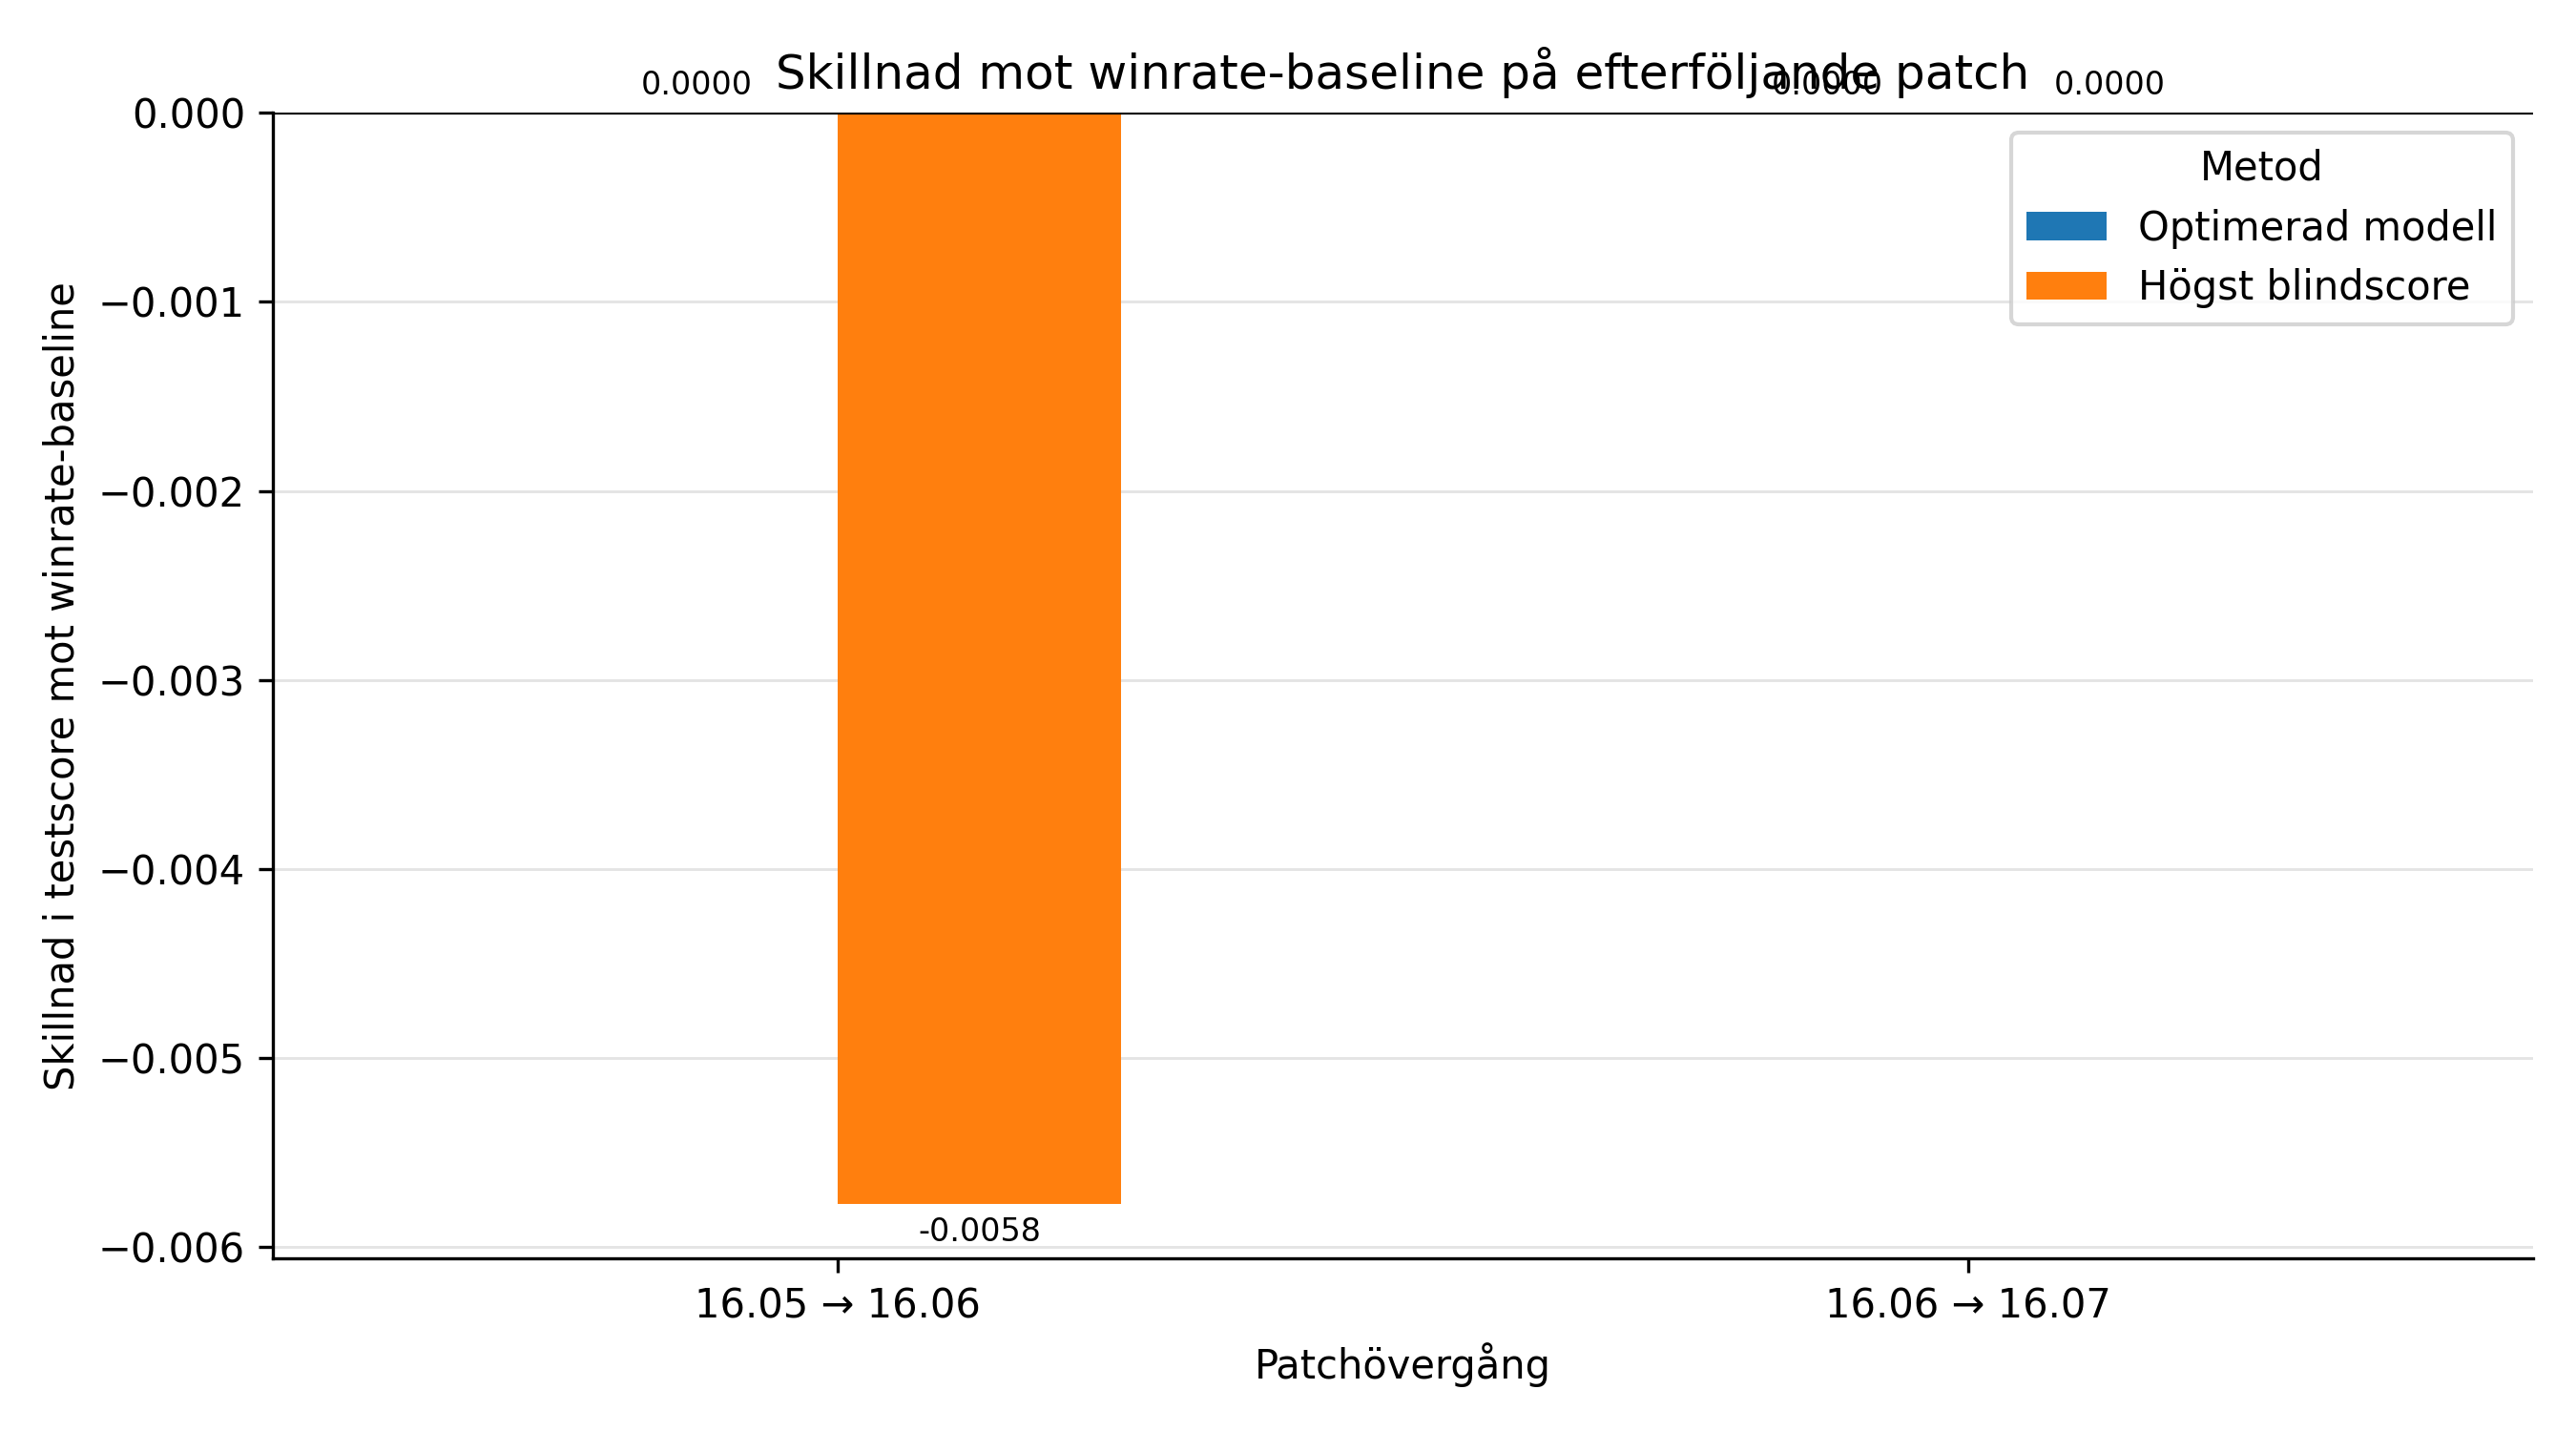

Source data for this figure (header and first rows):
train_patch, test_patch, transition, pool_size, method, selected_pool, test_score, baseline_highest_winrate_test_score, delta_vs_baseline_highest_winrate
16.05, 16.06, 16.05 → 16.06, 3, optimized_pool_score, Anivia, Vex, Xerath, 0.5333, 0.5333, 0.0
16.05, 16.06, 16.05 → 16.06, 3, baseline_highest_blindscore, Anivia, Xerath, Ahri, 0.5275, 0.5333, -0.005773
16.06, 16.07, 16.06 → 16.07, 3, optimized_pool_score, Anivia, Vex, Xerath, 0.5336, 0.5336, 0.0
16.06, 16.07, 16.06 → 16.07, 3, baseline_highest_blindscore, Anivia, Xerath, Vex, 0.5336, 0.5336, 0.0
